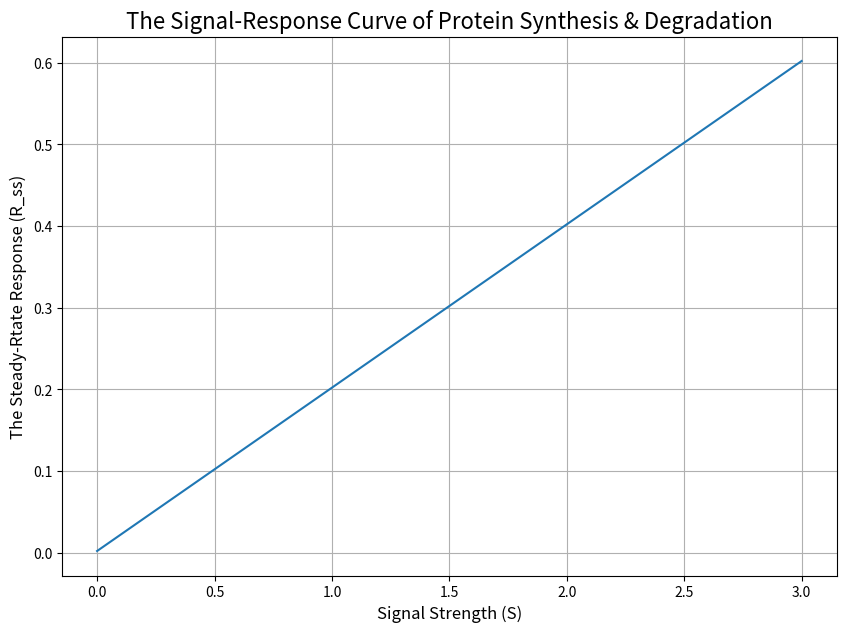
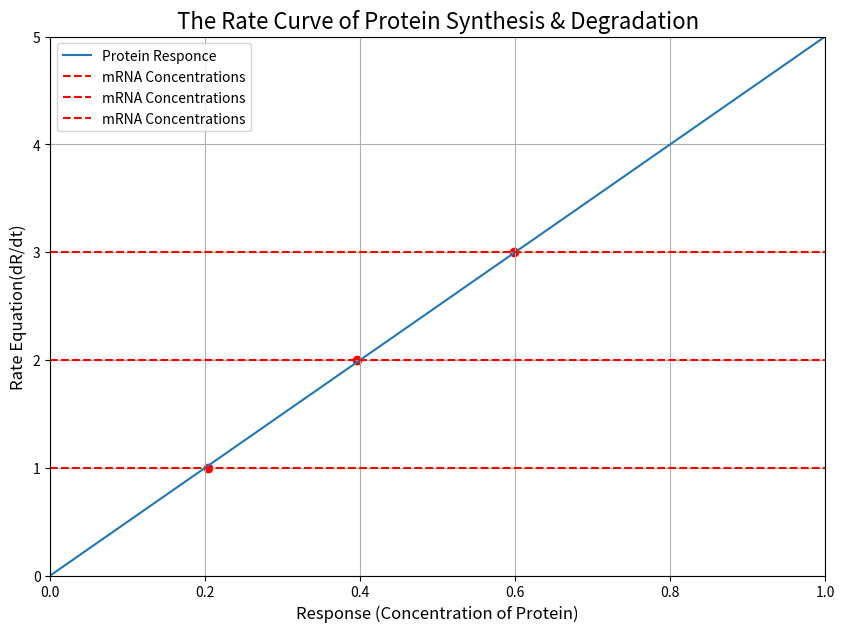

These charts were generated, in order, by the following Python code:
#!/usr/bin/env python
# coding: utf-8

# In[48]:


import numpy as np
import matplotlib.pyplot as plt

k0 = 0.01
k1 = 1
k2 = 5
mRNA = 3
a_as = 3
pro_conc = 0



t_start = 0
t_end = 10
n_points = 100

Time = np.linspace(t_start, t_end, n_points)
mRNA_conc = np.linspace(mRNA, 0, n_points)
steady_state_sol = (k0+k1*mRNA_conc) / k2
steady_state_sol
mRNA_conc

    
plt.figure(figsize=(10, 7))    
plt.plot(mRNA_conc, steady_state_sol)
plt.xlabel('Signal Strength (S)', fontsize=12)
plt.ylabel('The Steady-Rtate Response (R_ss)', fontsize=12)
plt.title('The Signal-Response Curve of Protein Synthesis & Degradation', fontsize=16)
plt.grid(True)
plt.show()





# In[47]:


import numpy as np
import matplotlib.pyplot as plt

k0 = 0.01
k1 = 1
k2 = 5
mRNA = 5
a_as = 3
pro_conc = 0



t_start = 0
t_end = 10
n_points = 100

Time = np.linspace(t_start, t_end, n_points)
mRNA_conc = np.linspace(mRNA, 0, n_points)
steady_state_sol = (k0+k1*mRNA_conc) / k2
steady_state_sol
mRNA_conc

Rate = k0+(k1*mRNA_conc) - (k2* pro_conc)
plt.figure(figsize=(10, 7))
plt.plot(steady_state_sol, Rate, label='Protein Responce')
points_y = [1, 2, 3]
for point_y in points_y:
    plt.scatter(steady_state_sol[np.abs(Rate - point_y).argmin()], point_y, color='red', marker='o')
    plt.axhline(y=point_y, color='red', linestyle='--', label= 'mRNA Concentrations')

plt.xlim(0, 1)  
plt.ylim(0, 5) 
plt.xlabel('Response (Concentration of Protein)',fontsize=12)
plt.ylabel('Rate Equation(dR/dt)',fontsize=12)
plt.title('The Rate Curve of Protein Synthesis & Degradation',fontsize=16)
plt.legend()
plt.grid(True)
plt.show()

